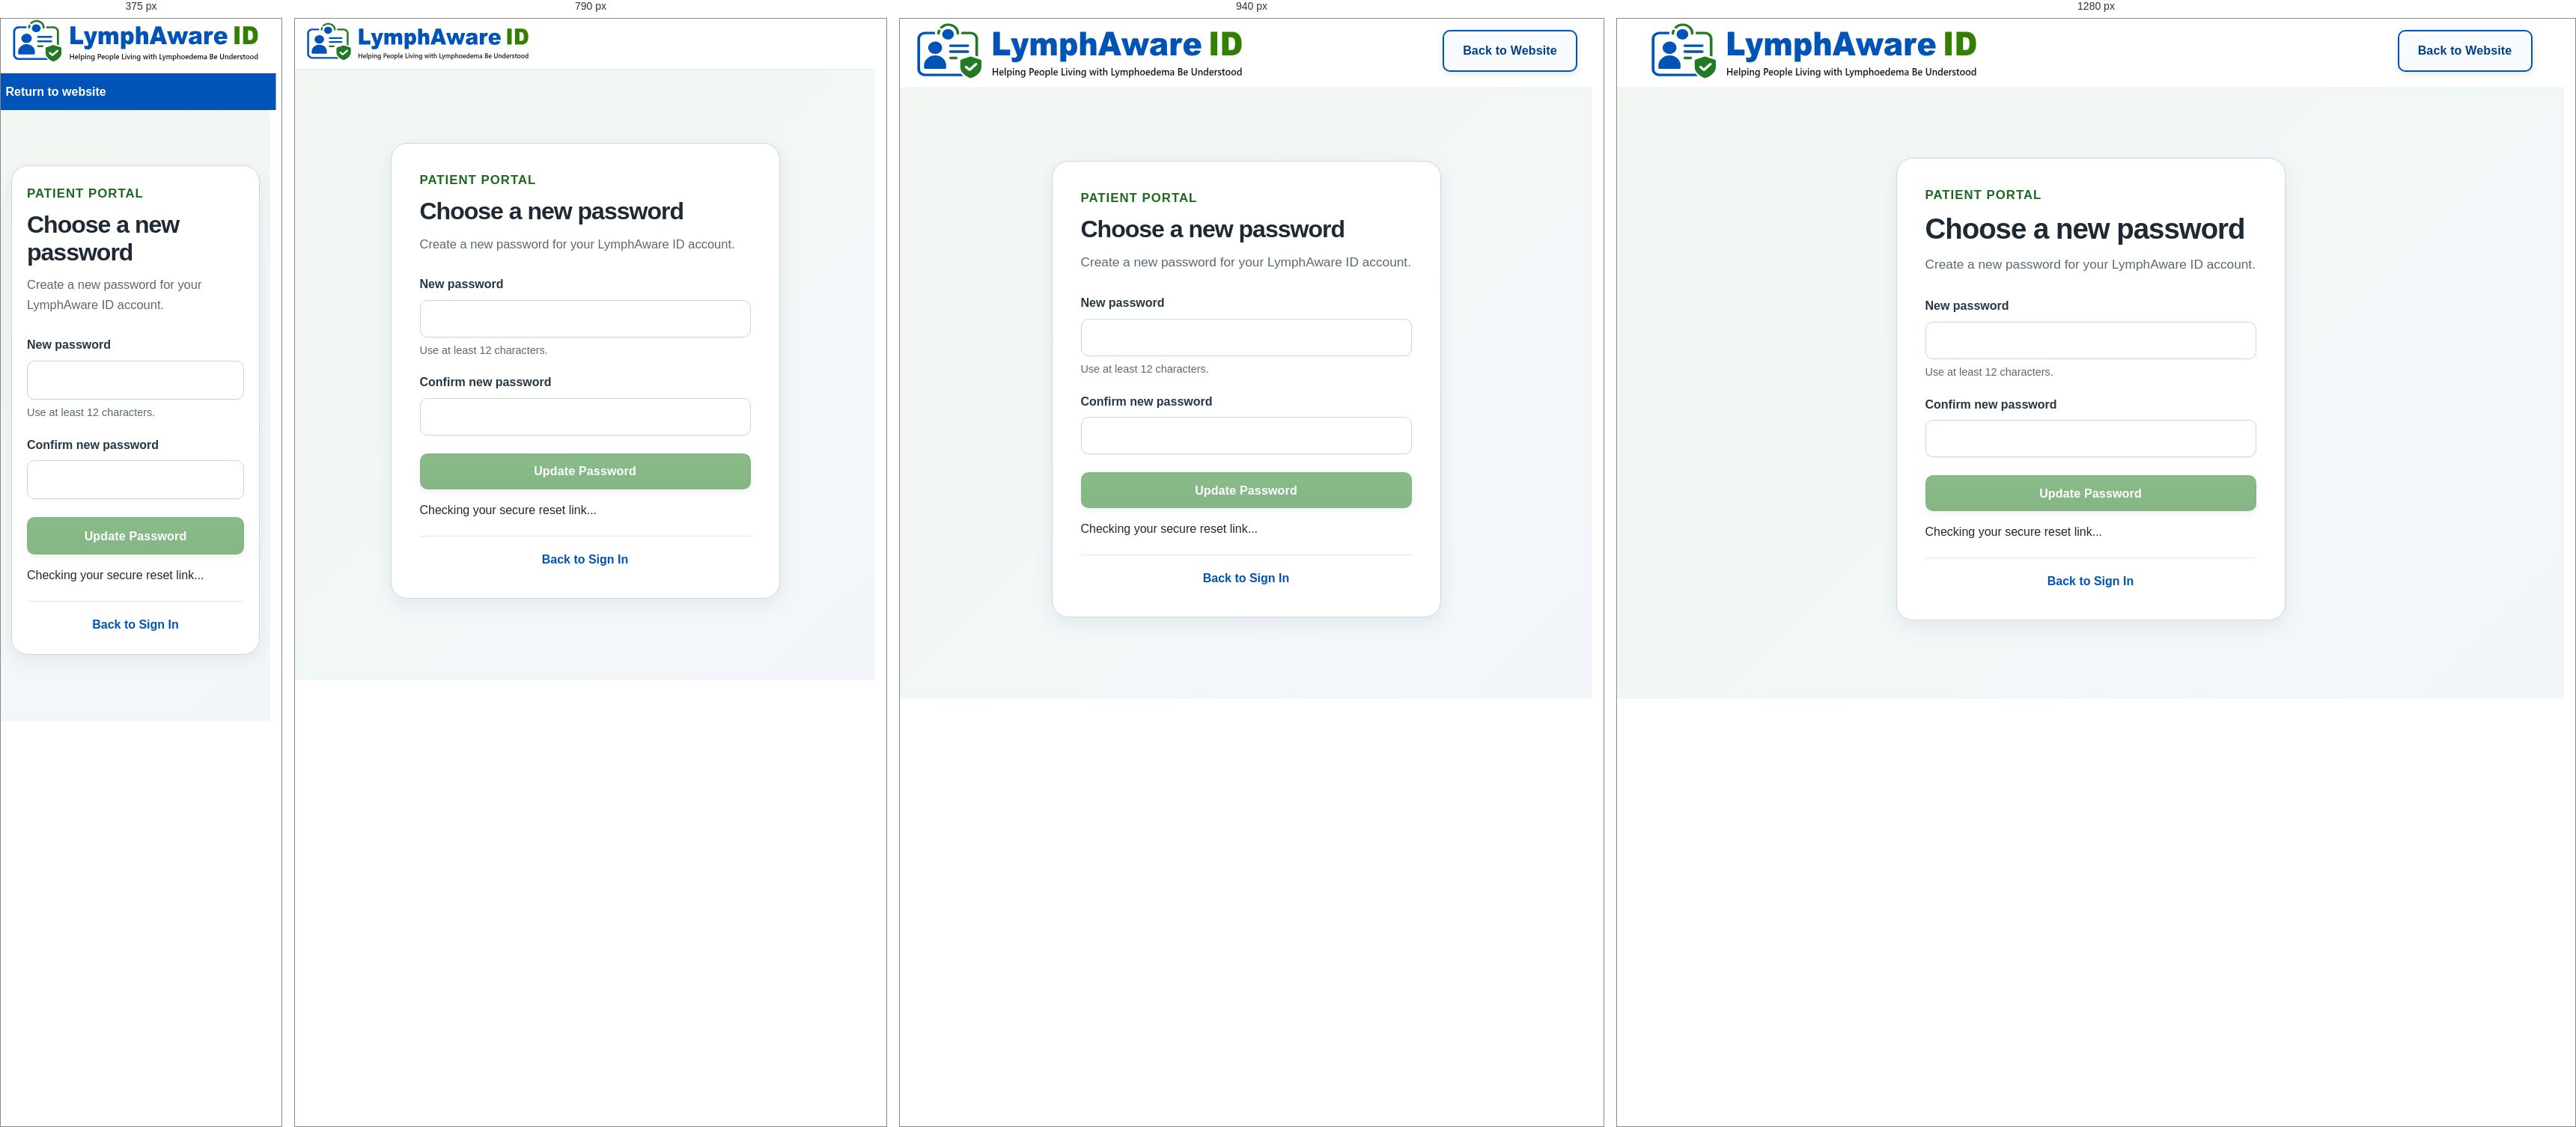
Rendered at 375 px, 790 px, 940 px and 1280 px, left to right.

<!-- file: index.html -->
<!DOCTYPE html>
<html lang="en-GB">
<head>
  <meta charset="UTF-8">
  <meta name="viewport" content="width=device-width, initial-scale=1.0">
  <title>Choose New Password | LymphAware ID</title>

  <link rel="stylesheet" href="/css/styles.css">
  <link rel="stylesheet" href="/css/secondary-header.css">
  <link rel="stylesheet" href="/css/card-system.css">
  <script src="https://cdn.jsdelivr.net/npm/@supabase/supabase-js@2.116.0"></script>

  <style>
    .portal-page {
      min-height: calc(100vh - 84px);
      display: flex;
      align-items: center;
      justify-content: center;
      padding: var(--space-account-top) var(--space-page-gutter) var(--space-account-bottom);
      background: linear-gradient(135deg, rgba(36, 122, 36, .06), rgba(0, 83, 183, .05));
    }

    .portal-card {
      width: 100%;
      max-width: 520px;
      padding: 38px;
      border-radius: 22px;
      background: #fff;
    }

    .portal-card h1 {
      margin: 0 0 12px;
      font-size: 2.3rem;
      line-height: 1.15;
    }

    .portal-intro {
      margin: 0 0 28px;
      color: var(--muted);
      font-size: 1.05rem;
      line-height: 1.55;
    }

    .form-group { margin-bottom: 20px; }
    .form-group label { display: block; margin-bottom: 7px; font-weight: 700; }
    .form-group input {
      width: 100%;
      min-height: 48px;
      padding: 11px 13px;
      border: 1px solid #bfcbd2;
      border-radius: 9px;
      font: inherit;
      background: #fff;
    }
    .form-group input:focus {
      outline: 3px solid rgba(0, 83, 183, .18);
      border-color: var(--blue);
    }

    .password-help {
      margin: 7px 0 0;
      color: var(--muted);
      font-size: .9rem;
      line-height: 1.45;
    }

    .portal-button { width: 100%; margin-top: 4px; }
    #password-message { margin: 16px 0 0; line-height: 1.5; }

    .portal-links {
      margin-top: 22px;
      padding-top: 18px;
      border-top: 1px solid var(--border);
      text-align: center;
    }
    .portal-links a { color: var(--blue); font-weight: 700; }

    @media (max-width: 680px) {
      .portal-page { padding: var(--space-account-mobile-top) var(--space-page-gutter-mobile) var(--space-account-mobile-bottom); }
      .portal-card { padding: 26px 20px; }
      .portal-card h1 { font-size: 2rem; }
    }
  </style>
  <link rel="stylesheet" href="/css/brand-header.css?v=20260921-7">
</head>
<body>
  <header class="site-header secondary-header">
    <div class="container header-inner">
      <a href="/" class="header-brand" aria-label="Back to LymphAware ID website">
        <img class="header-logo" src="/assets/brand/LymphAwareID_Logo_20260921.svg" alt="LymphAware ID – Helping People Living with Lymphoedema Be Understood">
      </a>
      <div class="header-actions">
        <a href="/" class="button button-secondary back-to-website-button">Back to Website</a>
      </div>
    </div>
  </header>

  <main class="portal-page">
    <section class="portal-card" aria-labelledby="new-password-heading">
      <p class="eyebrow">Patient Portal</p>
      <h1 id="new-password-heading">Choose a new password</h1>
      <p class="portal-intro">
        Create a new password for your LymphAware ID account.
      </p>

      <form id="new-password-form">
        <div class="form-group">
          <label for="password">New password</label>
          <input type="password" id="password" name="password" autocomplete="new-password" minlength="12" required>
          <p class="password-help">Use at least 12 characters.</p>
        </div>

        <div class="form-group">
          <label for="confirm-password">Confirm new password</label>
          <input type="password" id="confirm-password" name="confirm-password" autocomplete="new-password" minlength="12" required>
        </div>

        <button type="submit" class="button button-primary portal-button" disabled>Update Password</button>
        <p id="password-message" role="status" aria-live="polite">Checking your secure reset link...</p>
      </form>

      <div class="portal-links">
        <a href="/sign-in/">Back to Sign In</a>
      </div>
    </section>
  </main>

  <script>
    const SUPABASE_URL = 'https://thbhsktcenhrnxzkbjus.supabase.co';
    const SUPABASE_PUBLISHABLE_KEY = 'sb_publishable_poyzEEwONnXEqVgepPF6aQ_6qbaLFpi';
    const supabaseClient = supabase.createClient(SUPABASE_URL, SUPABASE_PUBLISHABLE_KEY);

    const form = document.getElementById('new-password-form');
    const message = document.getElementById('password-message');
    const submitButton = form.querySelector('button[type="submit"]');
    let recoveryReady = false;

    function enablePasswordForm() {
      recoveryReady = true;
      submitButton.disabled = false;
      message.textContent = '';
    }

    supabaseClient.auth.onAuthStateChange((event, session) => {
      if ((event === 'PASSWORD_RECOVERY' || event === 'SIGNED_IN' || event === 'INITIAL_SESSION') && session) {
        enablePasswordForm();
      }
    });

    async function checkRecoverySession() {
      const { data: { session } } = await supabaseClient.auth.getSession();

      if (session) {
        enablePasswordForm();
        return;
      }

      window.setTimeout(() => {
        if (!recoveryReady) {
          message.textContent = 'This password-reset link is invalid or has expired. Please request a new one.';
        }
      }, 1800);
    }

    form.addEventListener('submit', async (event) => {
      event.preventDefault();

      if (!recoveryReady) {
        message.textContent = 'Please open the latest password-reset link sent to your email address.';
        return;
      }

      const password = document.getElementById('password').value;
      const confirmPassword = document.getElementById('confirm-password').value;

      if (password.length < 12) {
        message.textContent = 'Please choose a password containing at least 12 characters.';
        return;
      }

      if (password !== confirmPassword) {
        message.textContent = 'The passwords do not match. Please try again.';
        return;
      }

      submitButton.disabled = true;
      message.textContent = 'Updating your password...';

      const { error } = await supabaseClient.auth.updateUser({ password });

      if (error) {
        console.error('Unable to update password:', error);
        message.textContent = 'Your password could not be updated. Please request a new reset link and try again.';
        submitButton.disabled = false;
        return;
      }

      await supabaseClient.auth.signOut();
      form.reset();
      message.textContent = 'Your password has been updated. You can now sign in using your new password.';
    });

    checkRecoverySession();
  </script>
</body>
</html>


/* @media block from styles.css */
@media (max-width: 980px) {
  .main-nav {
    display: none;
  }

  .hero-grid,
  .split-section,
  .content-grid {
    grid-template-columns: 1fr;
  }

  .hero-visual {
    justify-content: flex-start;
  }

  .steps-grid,
  .privacy-grid,
  .principles-grid {
    grid-template-columns: 1fr;
  }

  .hero {
    padding-top: 64px;
  }
}

/* @media block from styles.css */
@media (max-width: 680px) {
  .container {
    width: min(100% - 28px, 1180px);
  }

  .header-inner {
    min-height: 74px;
    gap: 12px;
  }

  .header-logo {
    width: 300px;
    max-width: calc(100vw - 150px);
    height: auto;
  }

  .header-wordmark {
    font-size: 1.45rem;
  }

  .header-actions .button-secondary {
    display: none;
  }

  .header-actions .button {
    min-height: 44px;
    padding: 0 14px;
    font-size: 1rem !important;
  }

  .hero {
    padding: 52px 0 58px;
  }

  .hero-logo {
    margin-bottom: 24px;
  }

  .hero-logo-image {
    width: 100%;
    max-width: 560px;
    height: auto;
  }

  .hero-wordmark {
    font-size: clamp(2.6rem, 11vw, 4rem);
    letter-spacing: -2px;
  }

  .hero h1 {
    font-size: 2.4rem;
  }

  .hero h1 span {
    display: inline;
  }

  .hero-copy {
    font-size: 1.06rem;
  }

  .page-hero {
    padding: 58px 0 54px;
  }

  .content-section {
    padding: var(--space-section-mobile) 0;
  }

  .footer-grid {
    flex-direction: column;
  }
}

/* @media block from styles.css */
@media (max-width: 680px) {

  .main-nav,
  .header-actions {
    display: none;
  }

  .mobile-menu {
    display: block;
  }

  .header-inner {
    min-height: 74px;
  }

  .content-section {
    padding: var(--space-section-mobile) 0;
  }

  .section-heading {
    margin-bottom: 32px;
  }

  .section-heading h2,
  .copy h2,
  .split-copy h2 {
    font-size: 2rem;
    line-height: 1.15;
    letter-spacing: -0.6px;
  }

  .mission-box,
  .cta-box {
    padding: 38px 22px;
  }

  .mission-box h2,
  .cta-box h2 {
    font-size: 2rem;
    line-height: 1.2;
    letter-spacing: -0.6px;
  }
}

/* @media block from styles.css */
@media (max-width: 680px) {
  .portal-header .header-inner,
  .profile-site-header .header-inner,
  .preview-header .header-inner {
    width: min(100% - 28px, 1180px) !important;
    min-height: 74px !important;
    gap: 12px !important;
  }

  .portal-header .header-logo,
  .profile-site-header .header-logo,
  .preview-header .header-logo {
    width: 300px !important;
    max-width: calc(100vw - 150px) !important;
  }

  .portal-header .header-actions,
  .profile-site-header .header-actions,
  .preview-header .header-actions {
    display: flex !important;
  }

  .portal-header .header-actions .button,
  .profile-site-header .header-actions .button,
  .preview-header .header-actions .button,
  .portal-header .header-actions .button-secondary,
  .profile-site-header .header-actions .button-secondary,
  .preview-header .header-actions .button-secondary {
    display: inline-flex !important;
    min-height: 44px !important;
    padding: 0 14px !important;
    font-size: 1rem !important;
  }

  .portal-welcome h1,
  .profile-header h1,
  .preview-heading h1 {
    font-size: 2rem !important;
  }

  .public-brand-logo {
    max-width: 100% !important;
  }
}

/* @media block from styles.css */
@media (max-width: 680px) {
  body:has(main.admin-page) .site-header .header-inner::before {
    flex-basis: 300px;
    width: 300px;
    max-width: calc(100vw - 140px);
    height: 58px;
  }

  body:has(main.admin-page) .header-actions {
    display: flex !important;
  }

  body:has(main.admin-page) .header-actions .button,
  body:has(main.admin-page) .header-actions .button-secondary {
    display: inline-flex !important;
  }
}

/* @media block from styles.css */
@media (min-width: 901px) {
  .site-header .header-actions > .button {
    width: 180px !important;
    min-width: 180px !important;
    max-width: 180px !important;
    min-height: 56px !important;
    padding: 0 18px !important;
    align-items: center !important;
    justify-content: center !important;
    border-radius: 10px !important;
    white-space: nowrap !important;
  }
}

/* @media block from styles.css */
@media (max-width: 680px) {
  :where(.home-page, body:has(.secondary-header), body:has(main.page)) .button:not(.button-danger) {
    min-height: 50px !important;
  }

  /* Compact header/navigation actions retain their established geometry. */
  .secondary-header .header-actions > .button,
  .portal-header .header-actions .button,
  .profile-site-header .header-actions .button,
  .preview-header .header-actions .button {
    min-height: 44px !important;
  }
}

/* @media block from styles.css */
@media (max-width: 680px) {
  body:has(.secondary-header) main input:not([type="checkbox"]):not([type="radio"]):not([type="file"]):not([type="hidden"]):not([type="number"]),
  body:has(.secondary-header) main select {
    min-height: 52px;
  }
}

/* @media block from secondary-header.css */
@media (max-width: 900px) {
  .secondary-header .header-inner {
    width: min(100% - 28px, 1180px);
    min-height: 74px;
    gap: 10px;
  }

  .secondary-header .header-brand {
    width: min(300px, calc(100vw - 116px));
    min-width: 0;
    flex: 0 0 auto;
  }

  .secondary-header .header-logo {
    display: block;
    width: 100% !important;
    max-width: 100% !important;
    height: auto;
  }

  .secondary-header .header-actions {
    display: flex !important;
    width: 78px;
    min-width: 78px;
    flex: 0 0 78px;
    justify-content: flex-end;
  }

  .secondary-header .back-to-website-button {
    display: none !important;
  }

  .secondary-header .mobile-home-button {
    display: inline-flex !important;
  }

  .secondary-header .mobile-home-button,
  .secondary-header .profile-portal-button,
  .secondary-header .header-actions > .button {
    width: 78px !important;
    min-width: 78px !important;
    max-width: 78px !important;
    min-height: 44px !important;
    padding: 0 8px !important;
    align-items: center;
    justify-content: center;
    border-radius: 10px;
    font-size: 1rem !important;
    white-space: nowrap;
  }

  body:has(.secondary-header) .page-hero {
    padding: 52px 0 54px !important;
  }

  body:has(.secondary-header) .page-hero h1 {
    font-size: clamp(2.35rem, 10vw, 3rem) !important;
    line-height: 1.08 !important;
    letter-spacing: -1.2px !important;
  }

  body:has(.secondary-header) .portal-card h1,
  body:has(.secondary-header) .portal-welcome h1,
  body:has(.secondary-header) .section-heading h2,
  body:has(.secondary-header) .copy h2,
  body:has(.secondary-header) .split-copy h2,
  body:has(.secondary-header) .mission-box h2,
  body:has(.secondary-header) .cta-box h2 {
    font-size: 2rem !important;
    line-height: 1.15 !important;
  }

  body:has(.secondary-header) .page-hero p,
  body:has(.secondary-header) .portal-intro,
  body:has(.secondary-header) .portal-welcome p,
  body:has(.secondary-header) .section-heading p,
  body:has(.secondary-header) .copy p,
  body:has(.secondary-header) .split-copy p,
  body:has(.secondary-header) .mission-box p,
  body:has(.secondary-header) .cta-box p {
    font-size: 1.03rem !important;
    line-height: 1.6 !important;
  }
}

/* @media block from secondary-header.css */
@media (max-width: 680px) {
  .secondary-header .header-inner {
    width: calc(100% - 28px);
    flex-wrap: wrap;
    column-gap: 0;
    row-gap: 0;
    padding-bottom: 0;
  }

  .secondary-header .header-brand {
    width: 100%;
    max-width: none;
    flex: 1 1 auto;
    padding-bottom: 14px;
  }

  .secondary-header.profile-site-header .header-inner {
    gap: 0 !important;
    row-gap: 0 !important;
  }

  .secondary-header .header-actions {
    display: flex !important;
    width: 100vw;
    min-width: 100vw;
    flex: 0 0 100vw;
    position: relative;
    left: 50%;
    transform: translateX(-50%);
    margin-left: 0;
    justify-content: flex-start;
    background: #0053b7;
    border-top: 1px solid #00479d;
  }

  .secondary-header .header-actions > .back-to-website-button {
    display: inline-flex !important;
    width: calc(100% - 28px) !important;
    min-width: 0 !important;
    max-width: none !important;
    min-height: 48px !important;
    margin: 0 auto !important;
    padding: 0 !important;
    justify-content: flex-start !important;
    border: 0 !important;
    background: transparent !important;
    box-shadow: none !important;
    color: #ffffff !important;
    font-size: 0 !important;
  }

  .secondary-header .header-actions > .back-to-website-button::before {
    content: "Return to website";
    font-size: 1rem;
    line-height: 1.2;
    font-weight: 800;
  }

  .secondary-header.profile-site-header .header-actions > .back-to-website-button::before {
    content: "Return to portal";
  }

  .secondary-header .header-actions > .back-to-website-button:hover,
  .secondary-header .header-actions > .back-to-website-button:focus-visible {
    background: rgba(255,255,255,.10) !important;
    color: #ffffff !important;
    text-decoration: none;
  }
}

/* @media block from brand-header.css */
@media (max-width: 680px) {
  /*
    Homepage and every supporting page use exactly the same mobile logo
    position: no extra space above the logo and a 14px gap beneath it before
    the blue navigation/return bar.
  */
  body .public-site-header .public-header-inner,
  body .secondary-header .header-inner {
    padding-top: 0 !important;
    padding-bottom: 0 !important;
  }

  body .public-site-header .public-header-brand,
  body .secondary-header .header-brand {
    padding-top: 0 !important;
    padding-bottom: var(--brand-mobile-logo-gap) !important;
    margin-top: 0 !important;
    margin-bottom: 0 !important;
  }

  /* Keep current QR-profile mobile spacing aligned independently. */
  body .public-profile-page .public-brand,
  body .page .shell > .brand {
    padding-top: 0 !important;
    padding-bottom: 14px !important;
  }

  body .page .shell > .brand {
    margin-left: 4px;
    margin-right: 4px;
  }
}